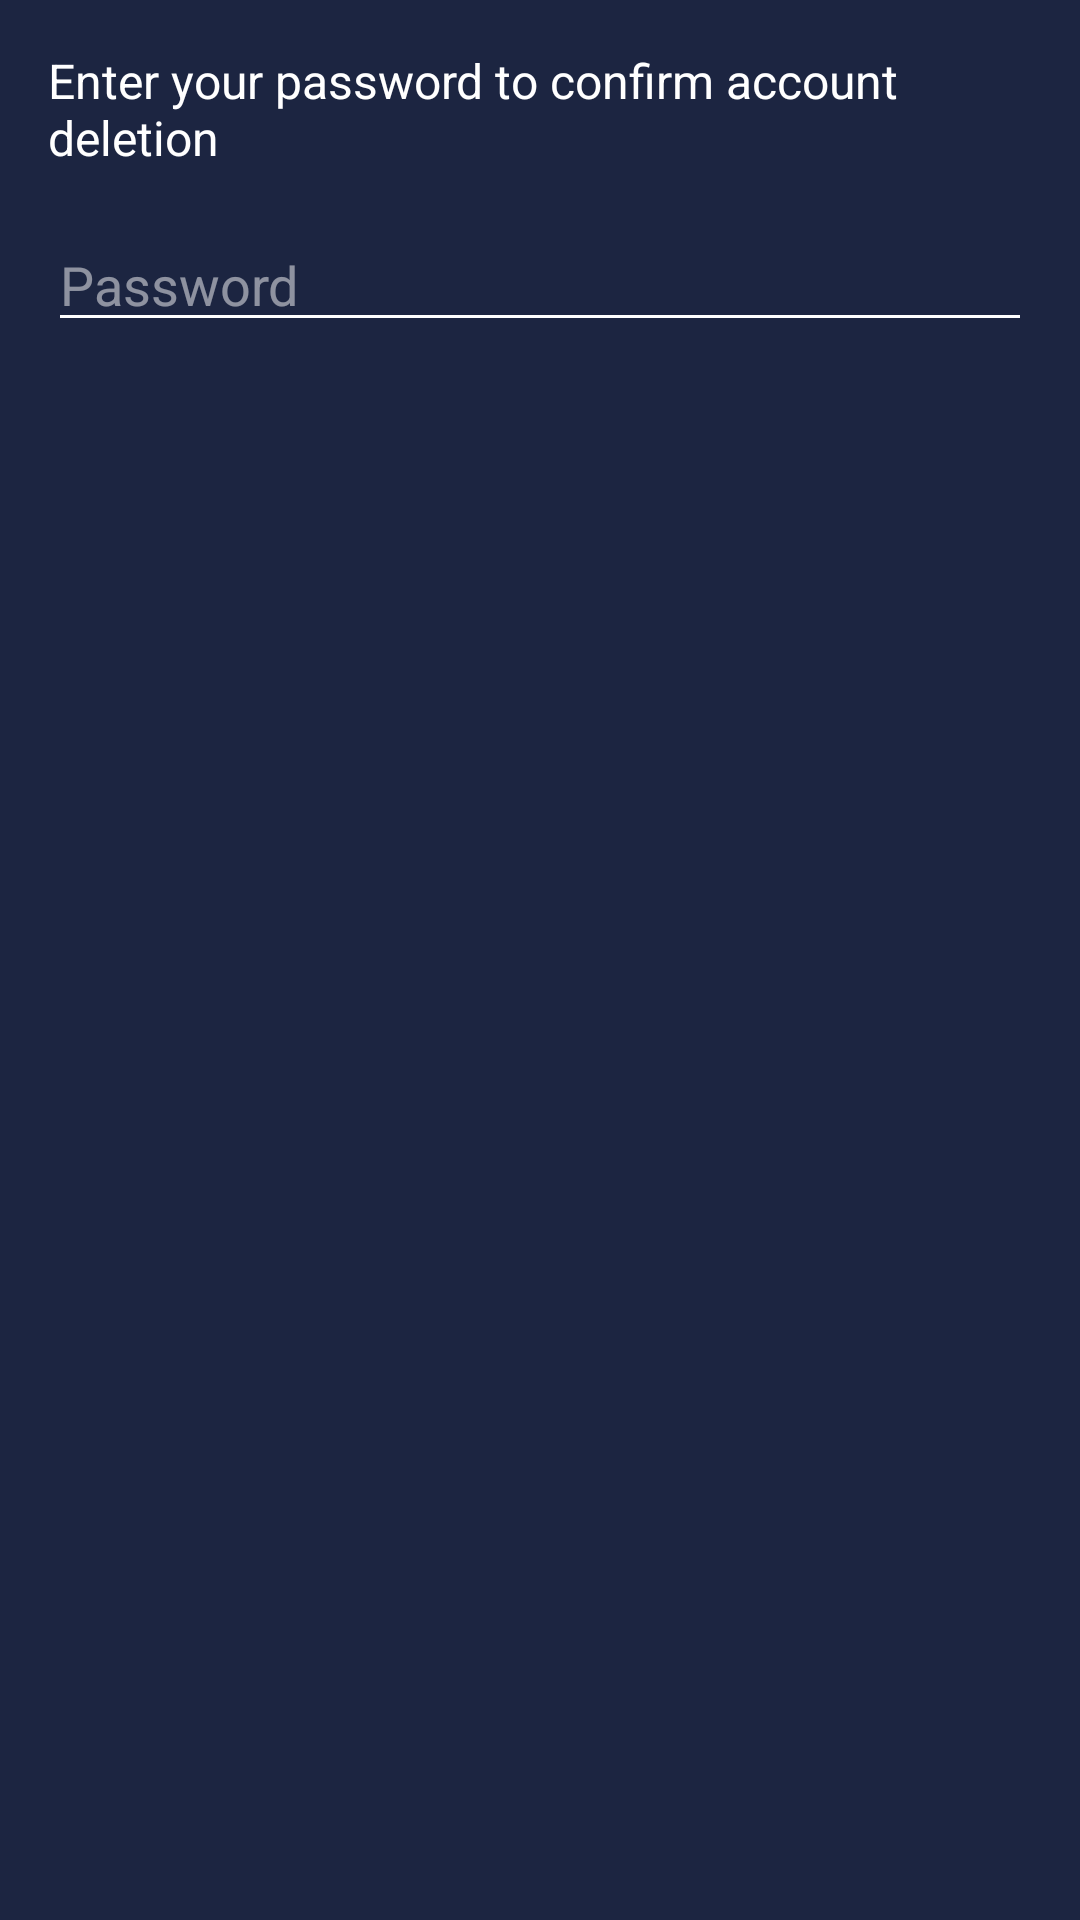

Here is an Android app screen rendered from its layout file. Give the layout XML and the strings, colors and styles it references.
<!-- AndroidManifest.xml: application theme Theme.Patra.Dark -->
<!-- res/layout/dialog_password.xml -->
<?xml version="1.0" encoding="utf-8"?>
<LinearLayout xmlns:android="http://schemas.android.com/apk/res/android"
    android:layout_width="match_parent"
    android:layout_height="wrap_content"
    android:orientation="vertical"
    android:background="@color/cardBackground"
    android:padding="16dp">

    <TextView
        android:layout_width="match_parent"
        android:layout_height="wrap_content"
        android:text="Enter your password to confirm account deletion"
        android:textColor="@color/white"
        android:textSize="16sp"
        android:layout_marginBottom="16dp"/>

    <EditText
        android:id="@+id/password_input"
        android:layout_width="match_parent"
        android:layout_height="wrap_content"
        android:inputType="textPassword"
        android:hint="Password"
        android:textColorHint="#80FFFFFF"
        android:backgroundTint="@color/white"
        android:textColor="@color/white"/>
</LinearLayout>
<!-- resources referenced by this layout -->
<resources>
  <color name="cardBackground">#1C2541</color>
  <color name="white">#FFFFFF</color>
  <style name="Theme.Patra.Dark" parent="Theme.MaterialComponents.DayNight.NoActionBar">
          <item name="android:statusBarColor">@color/backgroundColor</item>
          <item name="android:navigationBarColor">@color/backgroundColor</item>
          <item name="android:windowLightStatusBar">false</item>
          <item name="android:windowBackground">@color/backgroundColor</item>
      </style>
  <color name="backgroundColor">#131A2E</color>
</resources>
